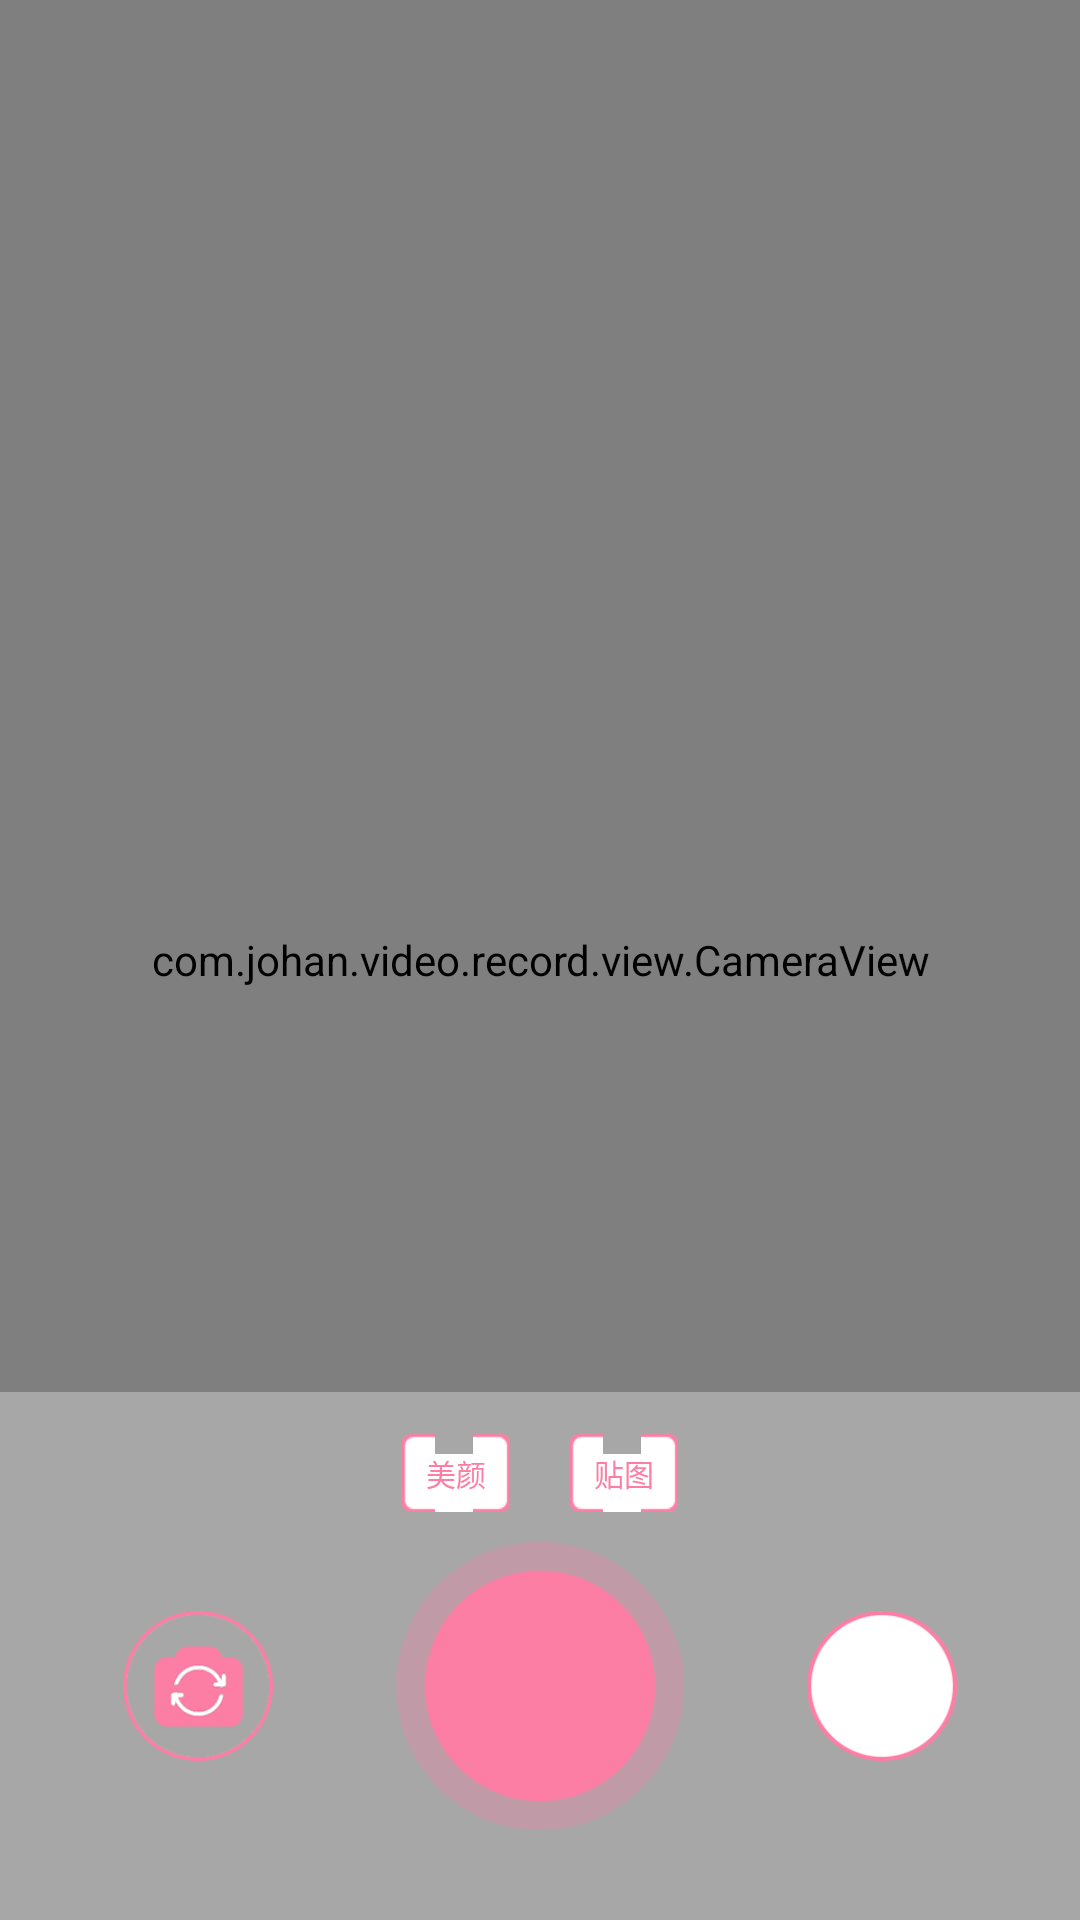

Produce the Android XML layout that renders to this screen, including the resource entries it uses.
<!-- AndroidManifest.xml: activity theme FullTheme -->
<!-- res/layout/activity_main.xml -->
<?xml version="1.0" encoding="utf-8"?>
<RelativeLayout xmlns:android="http://schemas.android.com/apk/res/android"
    android:layout_width="match_parent"
    android:layout_height="match_parent"
    android:keepScreenOn="true">

    <com.johan.video.record.view.CameraView
        android:id="@+id/camera_view"
        android:layout_width="match_parent"
        android:layout_height="match_parent"
        />

    <LinearLayout
        android:id="@+id/button_layout"
        android:layout_width="match_parent"
        android:layout_height="wrap_content"
        android:orientation="horizontal"
        android:layout_alignParentBottom="true"
        android:paddingBottom="@dimen/take_button_top_bottom"
        android:background="#50ffffff"
        android:gravity="center_vertical">

        <RelativeLayout
            android:layout_width="0dp"
            android:layout_height="wrap_content"
            android:layout_weight="1">

            <ImageView
                android:layout_width="@dimen/big_button_size"
                android:layout_height="@dimen/big_button_size"
                android:src="@drawable/icon_shift"
                android:layout_centerInParent="true"
                android:clickable="true"
                android:onClick="shift"
                />

        </RelativeLayout>

        <ImageView
            android:layout_width="@dimen/take_button_size"
            android:layout_height="@dimen/take_button_size"
            android:src="@drawable/icon_take"
            android:clickable="true"
            android:onClick="take"
            />

        <RelativeLayout
            android:layout_width="0dp"
            android:layout_height="wrap_content"
            android:layout_weight="1">

            <ImageView
                android:layout_width="@dimen/big_button_size"
                android:layout_height="@dimen/big_button_size"
                android:src="@drawable/icon_picture"
                android:layout_centerInParent="true"
                android:clickable="true"
                android:onClick="picture"
                />

        </RelativeLayout>

    </LinearLayout>

    <LinearLayout
        android:id="@+id/option_item_layout"
        android:layout_width="match_parent"
        android:layout_height="wrap_content"
        android:orientation="horizontal"
        android:layout_above="@id/button_layout"
        android:paddingTop="@dimen/option_item_top_bottom"
        android:paddingBottom="@dimen/option_item_top_bottom"
        android:background="#50ffffff"
        android:gravity="center">

        <TextView
            android:id="@+id/option_item_beauty"
            style="@style/OptionItem"
            android:text="美颜"
            android:clickable="true"
            android:onClick="selectBeauty"
            />

        <TextView
            android:id="@+id/option_item_watermark"
            style="@style/OptionItem"
            android:text="贴图"
            android:clickable="true"
            android:onClick="selectWatermark"
            />

    </LinearLayout>

    <ImageView
        android:id="@+id/image_view"
        android:layout_width="200dp"
        android:layout_height="300dp"
        android:layout_alignParentRight="true"
        />

</RelativeLayout>
<!-- resources referenced by this layout -->
<resources>
  <dimen name="big_button_size">50dp</dimen>
  <dimen name="option_item_top_bottom">10dp</dimen>
  <dimen name="take_button_size">96dp</dimen>
  <dimen name="take_button_top_bottom">30dp</dimen>
  <!-- drawable icon_picture: png bitmap (drawable-xhdpi, 7322 bytes) -->
  <!-- drawable icon_shift (drawable) -->
  <?xml version="1.0" encoding="utf-8"?>
  <selector xmlns:android="http://schemas.android.com/apk/res/android">
  
      <item android:state_pressed="true" android:drawable="@drawable/icon_shift_pressed" />
      <item android:drawable="@drawable/icon_shift_normal" />
  
  </selector>
  <!-- drawable icon_take (drawable) -->
  <?xml version="1.0" encoding="utf-8"?>
  <selector xmlns:android="http://schemas.android.com/apk/res/android">
  
      <item android:state_pressed="true" android:drawable="@drawable/icon_take_pressed" />
      <item android:drawable="@drawable/icon_take_normal" />
  
  </selector>
  <style name="OptionItem">
          <item name="android:layout_width">@dimen/option_item_width</item>
          <item name="android:layout_height">@dimen/option_item_height</item>
          <item name="android:layout_marginLeft">@dimen/layout_space</item>
          <item name="android:layout_marginRight">@dimen/layout_space</item>
          <item name="android:gravity">center</item>
          <item name="android:textSize">@dimen/option_item_text_size</item>
          <item name="android:textColor">@drawable/option_item_text_color</item>
          <item name="android:background">@drawable/option_item_bg</item>
      </style>
  <style name="FullTheme" parent="AppTheme">
          <item name="android:windowNoTitle">true</item>
          <item name="android:windowBackground">@android:color/transparent</item>
          <item name="android:windowIsTranslucent">true</item>
          <item name="android:windowFullscreen">true</item>
      </style>
  <!-- drawable icon_shift_pressed: png bitmap (drawable-xhdpi, 10092 bytes) -->
  <!-- drawable icon_shift_normal: png bitmap (drawable-xhdpi, 11232 bytes) -->
  <!-- drawable icon_take_pressed: png bitmap (drawable-xhdpi, 7686 bytes) -->
  <!-- drawable icon_take_normal: png bitmap (drawable-xhdpi, 7674 bytes) -->
  <dimen name="option_item_width">36dp</dimen>
  <dimen name="option_item_height">30dp</dimen>
  <dimen name="layout_space">10dp</dimen>
  <dimen name="option_item_text_size">10dp</dimen>
  <!-- drawable option_item_text_color (drawable) -->
  <?xml version="1.0" encoding="utf-8"?>
  <selector xmlns:android="http://schemas.android.com/apk/res/android">
  
      <item android:state_selected="true" android:color="#ffffff" />
      <item android:color="#fc7ea4" />
  
  </selector>
  <!-- drawable option_item_bg (drawable) -->
  <?xml version="1.0" encoding="utf-8"?>
  <selector xmlns:android="http://schemas.android.com/apk/res/android">
  
      <item android:state_selected="true" android:drawable="@drawable/option_item_bg_selected" />
      <item android:drawable="@drawable/option_item_bg_normal" />
  
  </selector>
  <style name="AppTheme" parent="Theme.AppCompat.Light.NoActionBar">
          <item name="colorPrimary">@color/colorPrimary</item>
          <item name="colorPrimaryDark">@color/colorPrimaryDark</item>
          <item name="colorAccent">@color/colorAccent</item>
      </style>
  <color name="colorPrimary">#fc7ea4</color>
  <color name="colorPrimaryDark">#fc7ea4</color>
  <color name="colorAccent">#fc7ea4</color>
</resources>
